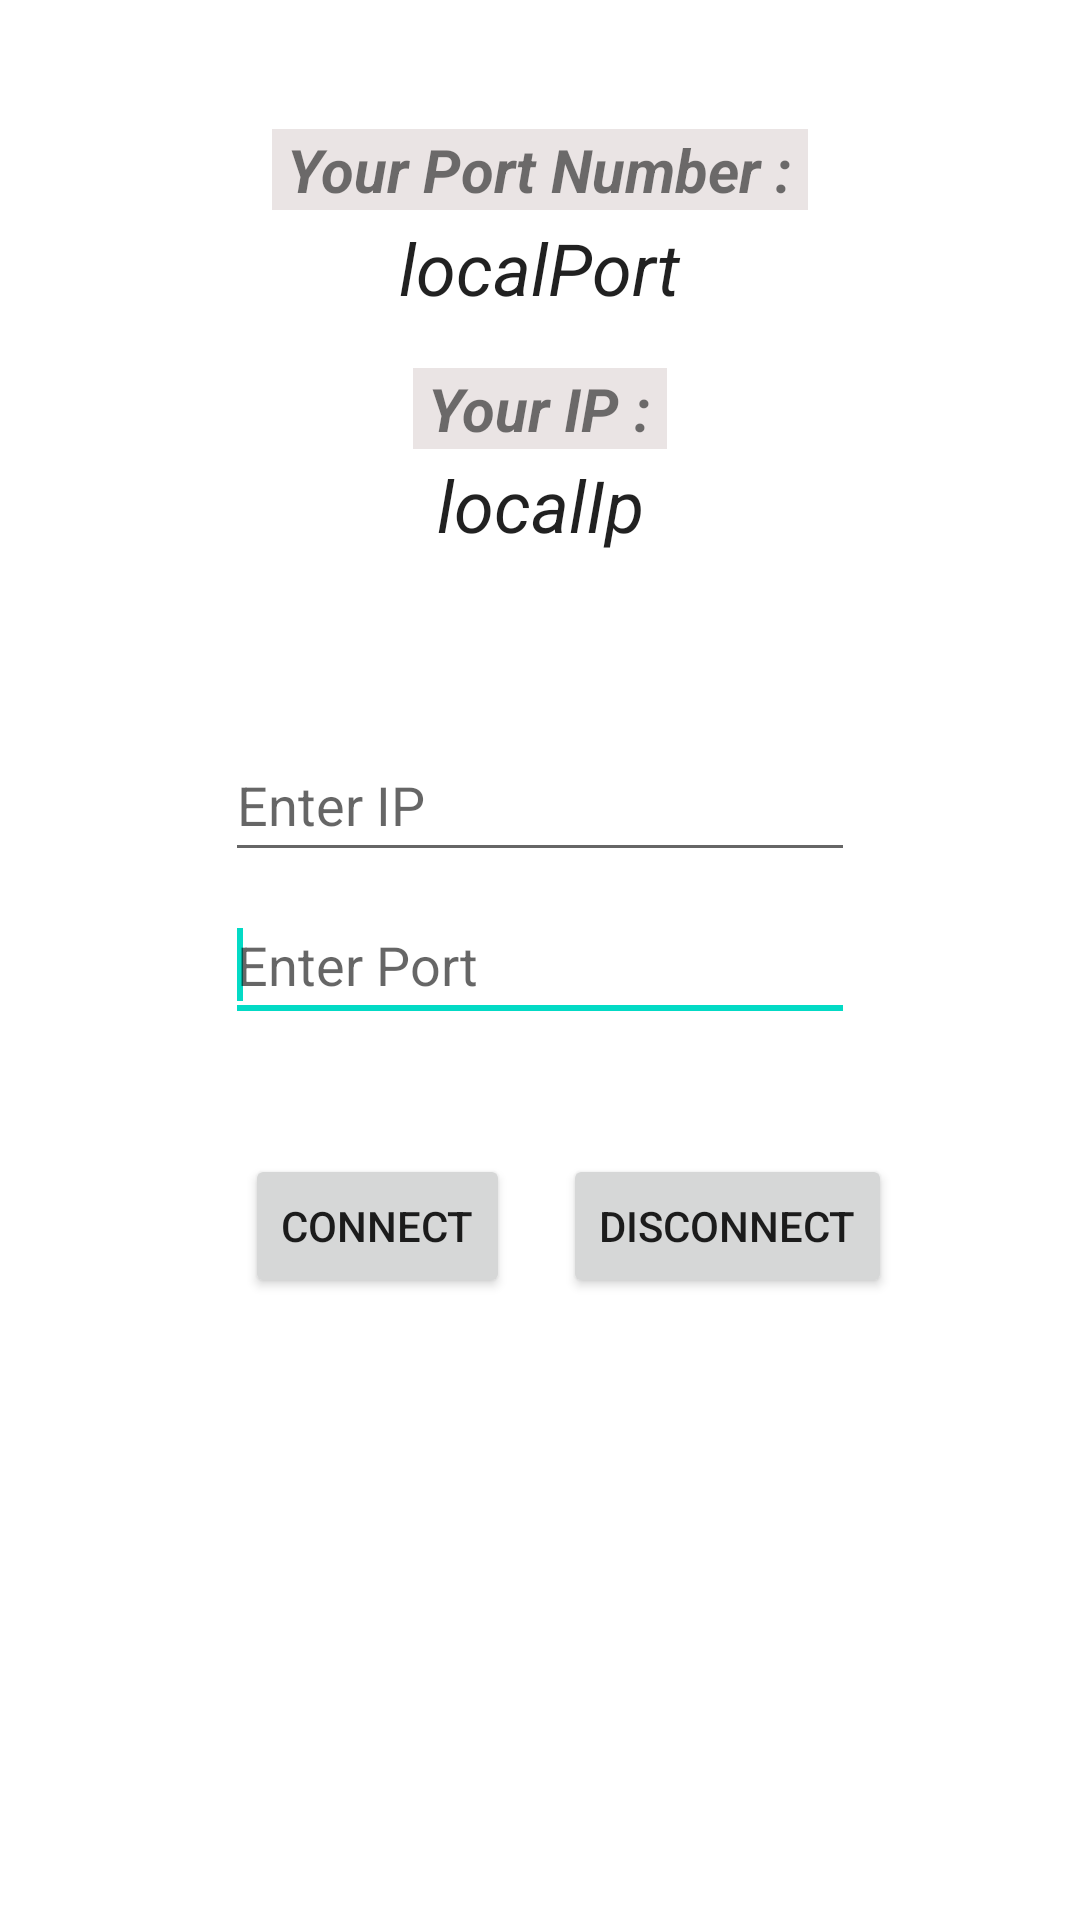

Reconstruct the res/layout file that produces this screen, plus the resources it refers to.
<!-- AndroidManifest.xml: application theme Theme.Doctor_Client_APP -->
<!-- res/layout/activity_call.xml -->
<androidx.constraintlayout.widget.ConstraintLayout xmlns:android="http://schemas.android.com/apk/res/android"
    xmlns:app="http://schemas.android.com/apk/res-auto"
    xmlns:tools="http://schemas.android.com/tools"
    android:id="@+id/LinearLayout1"
    android:layout_width="match_parent"
    android:layout_height="match_parent"
    tools:context=".Call">

    <TextView
        android:id="@+id/myPort"
        android:layout_width="wrap_content"
        android:layout_height="wrap_content"
        android:text="localPort"
        android:textAppearance="@style/TextAppearance.AppCompat.Body1"
        android:textSize="24sp"
        android:textStyle="italic"
        app:layout_constraintBottom_toBottomOf="parent"
        app:layout_constraintEnd_toEndOf="parent"
        app:layout_constraintStart_toStartOf="parent"
        app:layout_constraintTop_toTopOf="parent"
        app:layout_constraintVertical_bias="0.120000005" />

    <TextView
        android:id="@+id/myIp"
        android:layout_width="wrap_content"
        android:layout_height="wrap_content"
        android:text="localIp"
        android:textAppearance="@style/TextAppearance.AppCompat.Body1"
        android:textSize="24sp"
        android:textStyle="italic"
        app:layout_constraintBottom_toBottomOf="parent"
        app:layout_constraintEnd_toEndOf="parent"
        app:layout_constraintStart_toStartOf="parent"
        app:layout_constraintTop_toTopOf="parent"
        app:layout_constraintVertical_bias="0.25" />

    <EditText
        android:id="@+id/destIpText"
        android:layout_width="wrap_content"
        android:layout_height="wrap_content"
        android:ems="10"
        android:hint="Enter IP"
        android:inputType="phone"
        android:minHeight="48dp"
        app:layout_constraintBottom_toBottomOf="parent"
        app:layout_constraintEnd_toEndOf="parent"
        app:layout_constraintStart_toStartOf="parent"
        app:layout_constraintTop_toTopOf="parent"
        app:layout_constraintVertical_bias="0.41000003" />

    <EditText
        android:id="@+id/destPortText"
        android:layout_width="wrap_content"
        android:layout_height="wrap_content"
        android:ems="10"
        android:hint="Enter Port"
        android:inputType="number"
        android:minHeight="48dp"
        app:layout_constraintBottom_toBottomOf="parent"
        app:layout_constraintEnd_toEndOf="parent"
        app:layout_constraintStart_toStartOf="parent"
        app:layout_constraintTop_toTopOf="parent">

        <requestFocus
            android:layout_width="wrap_content"
            android:layout_height="wrap_content" />
    </EditText>


    <Button
        android:id="@+id/connectBtn"
        android:layout_width="wrap_content"
        android:layout_height="wrap_content"
        android:text="connect"
        app:layout_constraintBottom_toBottomOf="parent"
        app:layout_constraintEnd_toEndOf="parent"
        app:layout_constraintHorizontal_bias="0.3"
        app:layout_constraintStart_toStartOf="parent"
        app:layout_constraintTop_toTopOf="parent"
        app:layout_constraintVertical_bias="0.65" />

    <Button
        android:id="@+id/button2"
        android:layout_width="wrap_content"
        android:layout_height="wrap_content"
        android:text="Disconnect"
        app:layout_constraintBottom_toBottomOf="parent"
        app:layout_constraintEnd_toEndOf="parent"
        app:layout_constraintHorizontal_bias="0.75"
        app:layout_constraintStart_toStartOf="parent"
        app:layout_constraintTop_toTopOf="parent"
        app:layout_constraintVertical_bias="0.65" />

    <TextView
        android:id="@+id/textView"
        android:layout_width="wrap_content"
        android:layout_height="wrap_content"
        android:background="#9ADCD2D2"
        android:backgroundTintMode="add"
        android:text=" Your Port Number : "
        android:textSize="20sp"
        android:textStyle="bold|italic"
        app:layout_constraintBottom_toBottomOf="parent"
        app:layout_constraintEnd_toEndOf="parent"
        app:layout_constraintStart_toStartOf="parent"
        app:layout_constraintTop_toTopOf="parent"
        app:layout_constraintVertical_bias="0.06999999" />

    <TextView
        android:id="@+id/textView3"
        android:layout_width="wrap_content"
        android:layout_height="wrap_content"
        android:background="#9ADCD2D2"
        android:backgroundTintMode="add"
        android:text=" Your IP : "
        android:textSize="20sp"
        android:textStyle="bold|italic"
        app:layout_constraintBottom_toBottomOf="parent"
        app:layout_constraintEnd_toEndOf="parent"
        app:layout_constraintStart_toStartOf="parent"
        app:layout_constraintTop_toTopOf="parent"
        app:layout_constraintVertical_bias="0.19999999" />

</androidx.constraintlayout.widget.ConstraintLayout>
<!-- resources referenced by this layout -->
<resources>
  <style name="Theme.Doctor_Client_APP" parent="Theme.MaterialComponents.DayNight.NoActionBar">
          
          <item name="colorPrimary">@color/purple_500</item>
          <item name="colorPrimaryVariant">@color/purple_700</item>
          <item name="colorOnPrimary">@color/white</item>
          
          <item name="colorSecondary">@color/teal_200</item>
          <item name="colorSecondaryVariant">@color/teal_700</item>
          <item name="colorOnSecondary">@color/black</item>
          
          <item name="android:statusBarColor" tools:targetApi="l">?attr/colorPrimaryVariant</item>
          
      </style>
  <!-- not gathered from this repository: default colours our renderer supplied (Android Studio template values) -->
  <color name="purple_500">#FF6200EE</color>
  <color name="purple_700">#FF3700B3</color>
  <color name="teal_200">#FF03DAC5</color>
  <color name="teal_700">#FF018786</color>
  <color name="black">#FF000000</color>
  <color name="white">#FFFFFFFF</color>
</resources>
